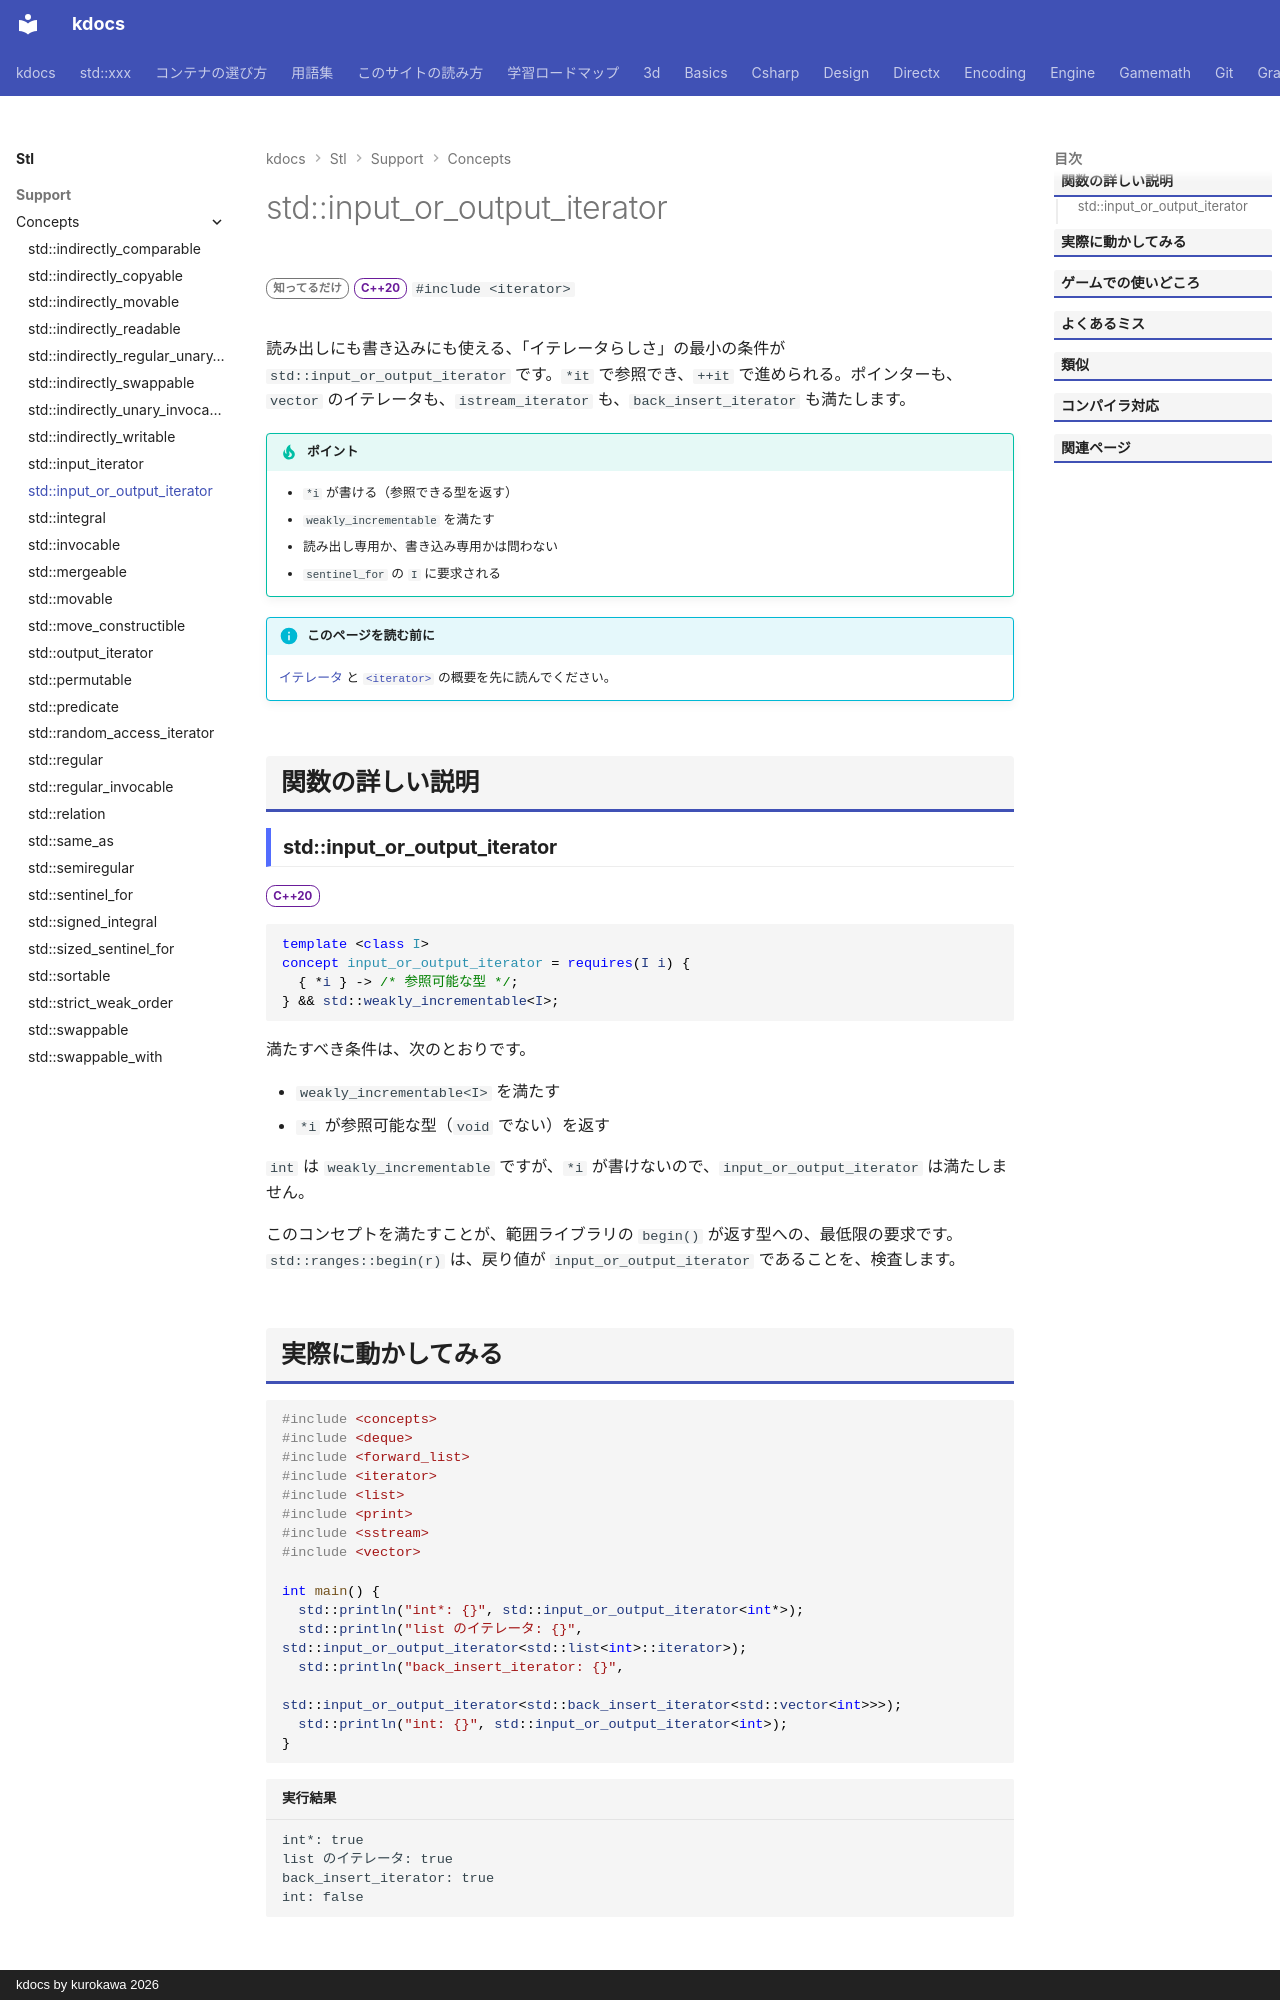

repository: qwzxdf/kdocs · page: stl/support/concepts/input_or_output_iterator/index.html · generator: mkdocs · copyright: kdocs by kurokawa 2026

---
title: std::input_or_output_iterator
summary: "イテレータとして最低限の操作ができることを要求する。"
order: 900
group: コンセプト（<concepts>）
tags:
  - 型・言語サポート
---

# std::input_or_output_iterator

<div class="page-badges" markdown>
<span class="rank rank-rare">知ってるだけ</span>
<span class="ver ver-20">C++20</span>
`#include <iterator>`
</div>

読み出しにも書き込みにも使える、「イテレータらしさ」の最小の条件が `std::input_or_output_iterator` です。`*it` で参照でき、`++it` で進められる。ポインターも、`vector` のイテレータも、`istream_iterator` も、`back_insert_iterator` も満たします。

!!! tip "ポイント"
    - `*i` が書ける（参照できる型を返す）
    - `weakly_incrementable` を満たす
    - 読み出し専用か、書き込み専用かは問わない
    - `sentinel_for` の `I` に要求される

!!! info "このページを読む前に"
    [イテレータ](../../../basics/iterator.md) と [`<iterator>`](../iterator.md) の概要を先に読んでください。

## 関数の詳しい説明

### std::input_or_output_iterator {#input_or_output_iterator}

<span class="ver ver-20">C++20</span>

```cpp
template <class I>
concept input_or_output_iterator = requires(I i) {
  { *i } -> /* 参照可能な型 */;
} && std::weakly_incrementable<I>;
```

満たすべき条件は、次のとおりです。

- `weakly_incrementable<I>` を満たす
- `*i` が参照可能な型（`void` でない）を返す

`int` は `weakly_incrementable` ですが、`*i` が書けないので、`input_or_output_iterator` は満たしません。

このコンセプトを満たすことが、範囲ライブラリの `begin()` が返す型への、最低限の要求です。`std::ranges::begin(r)` は、戻り値が `input_or_output_iterator` であることを、検査します。
